Run: headless pygame with SDL's dummy video driver; simulated clock (each Clock.tick advances the game by its frame time, no real sleeping); random seed 0; keys injected as events and as key.get_pressed() state; no mouse input.
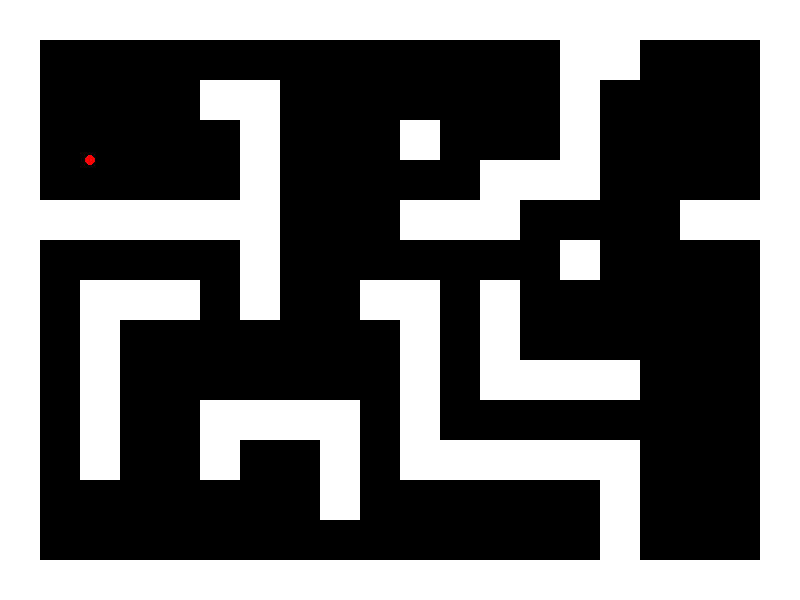
Frame 1 of 4 · flips 1–60 · no input
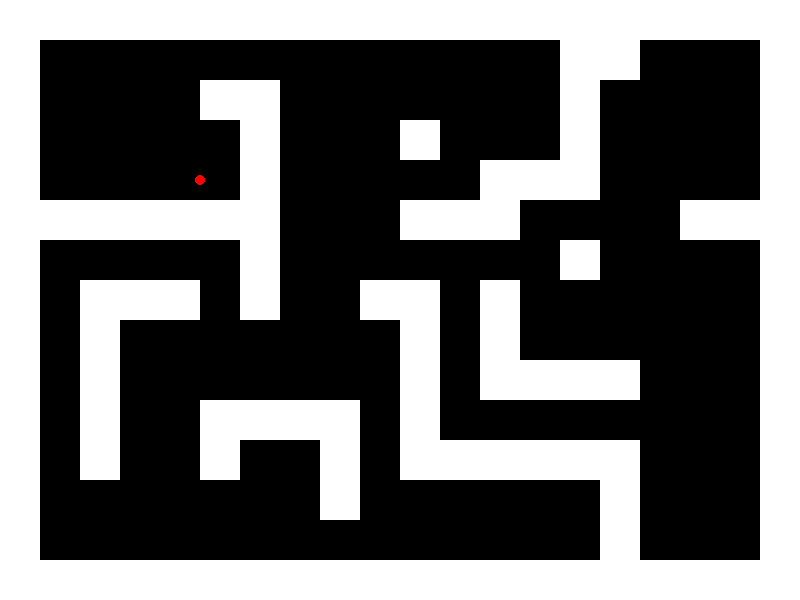
Frame 2 of 4 · flips 61–180 · tapped SPACE, RETURN · held RIGHT (→), D
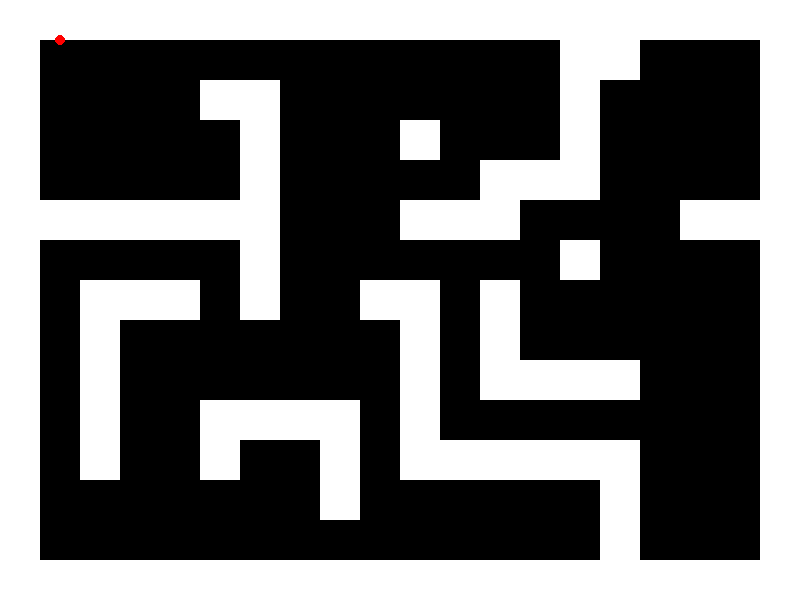
Frame 3 of 4 · flips 181–300 · held DOWN (↓), S
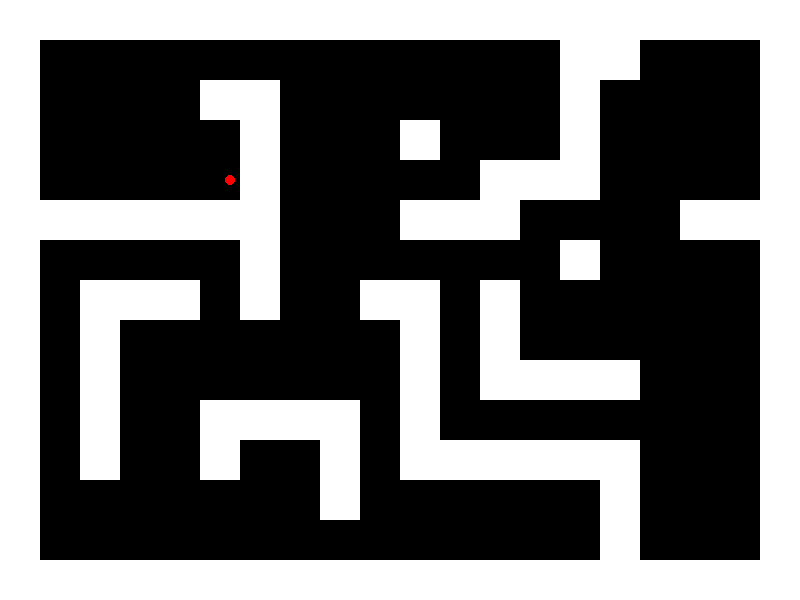
Frame 4 of 4 · flips 301–420 · held LEFT (←), A, UP (↑), W

The pygame program that drew these frames:

import pygame
import sys

# Khởi tạo Pygame
pygame.init()
MAP = [
    [1, 1, 1, 1, 1, 1, 1, 1, 1, 1, 1, 1, 1, 1, 1, 1, 1, 1, 1, 1],
    [1, 0, 0, 0, 0, 0, 0, 0, 0, 0, 0, 0, 0, 0, 1, 1, 0, 0, 0, 1],
    [1, 0, 0, 0, 0, 1, 1, 0, 0, 0, 0, 0, 0, 0, 1, 0, 0, 0, 0, 1],
    [1, 0, 0, 0, 0, 0, 1, 0, 0, 0, 1, 0, 0, 0, 1, 0, 0, 0, 0, 1],
    [1, 0, 0, 0, 0, 0, 1, 0, 0, 0, 0, 0, 1, 1, 1, 0, 0, 0, 0, 1],
    [1, 1, 1, 1, 1, 1, 1, 0, 0, 0, 1, 1, 1, 0, 0, 0, 0, 1, 1, 1],
    [1, 0, 0, 0, 0, 0, 1, 0, 0, 0, 0, 0, 0, 0, 1, 0, 0, 0, 0, 1],
    [1, 0, 1, 1, 1, 0, 1, 0, 0, 1, 1, 0, 1, 0, 0, 0, 0, 0, 0, 1],
    [1, 0, 1, 0, 0, 0, 0, 0, 0, 0, 1, 0, 1, 0, 0, 0, 0, 0, 0, 1],
    [1, 0, 1, 0, 0, 0, 0, 0, 0, 0, 1, 0, 1, 1, 1, 1, 0, 0, 0, 1],
    [1, 0, 1, 0, 0, 1, 1, 1, 1, 0, 1, 0, 0, 0, 0, 0, 0, 0, 0, 1],
    [1, 0, 1, 0, 0, 1, 0, 0, 1, 0, 1, 1, 1, 1, 1, 1, 0, 0, 0, 1],
    [1, 0, 0, 0, 0, 0, 0, 0, 1, 0, 0, 0, 0, 0, 0, 1, 0, 0, 0, 1],
    [1, 0, 0, 0, 0, 0, 0, 0, 0, 0, 0, 0, 0, 0, 0, 1, 0, 0, 0, 1],
    [1, 1, 1, 1, 1, 1, 1, 1, 1, 1, 1, 1, 1, 1, 1, 1, 1, 1, 1, 1]
]
# Kích thước của mỗi ô trong bản đồ
TILE_SIZE = 40

# Kích thước của màn hình
WIDTH = len(MAP[0]) * TILE_SIZE
HEIGHT = len(MAP) * TILE_SIZE

# Tạo màn hình
screen = pygame.display.set_mode((WIDTH, HEIGHT))
pygame.display.set_caption("Bouncing Bullet")

# Màu sắc
BLACK = (0, 0, 0)
WHITE = (255, 255, 255)
RED = (255, 0, 0)

# Bản đồ


# Tạo lớp đạn
class Bullet:
    def __init__(self, x, y, vx, vy):
        self.x = x
        self.y = y
        self.vx = vx
        self.vy = vy
        self.radius = 5

    def update(self):
        self.x += self.vx
        self.y += self.vy
        self.collide_with_walls()

    def draw(self):
        pygame.draw.circle(screen, RED, (int(self.x), int(self.y)), self.radius)

    def collide_with_walls(self):
        next_x = self.x + self.vx
        next_y = self.y + self.vy

        # Kiểm tra va chạm trái/phải
        if next_x - self.radius < 0 or next_x + self.radius > WIDTH or MAP[int(self.y / TILE_SIZE)][int(next_x / TILE_SIZE)] == 1:
            self.vx = -self.vx
        # Kiểm tra va chạm trên/dưới
        if next_y - self.radius < 0 or next_y + self.radius > HEIGHT or MAP[int(next_y / TILE_SIZE)][int(self.x / TILE_SIZE)] == 1:
            self.vy = -self.vy

# Tạo đạn ban đầu
bullet = Bullet(TILE_SIZE * 2, TILE_SIZE * 2, 5, 5)

# Vòng lặp chính
running = True
clock = pygame.time.Clock()

while running:
    for event in pygame.event.get():
        if event.type == pygame.QUIT:
            running = False

    # Cập nhật đạn
    bullet.update()

    # Vẽ lên màn hình
    screen.fill(BLACK)

    # Vẽ bản đồ
    for row in range(len(MAP)):
        for col in range(len(MAP[row])):
            if MAP[row][col] == 1:
                pygame.draw.rect(screen, WHITE, (col * TILE_SIZE, row * TILE_SIZE, TILE_SIZE, TILE_SIZE))

    # Vẽ đạn
    bullet.draw()

    pygame.display.flip()
    clock.tick(60)

pygame.quit()
sys.exit()
